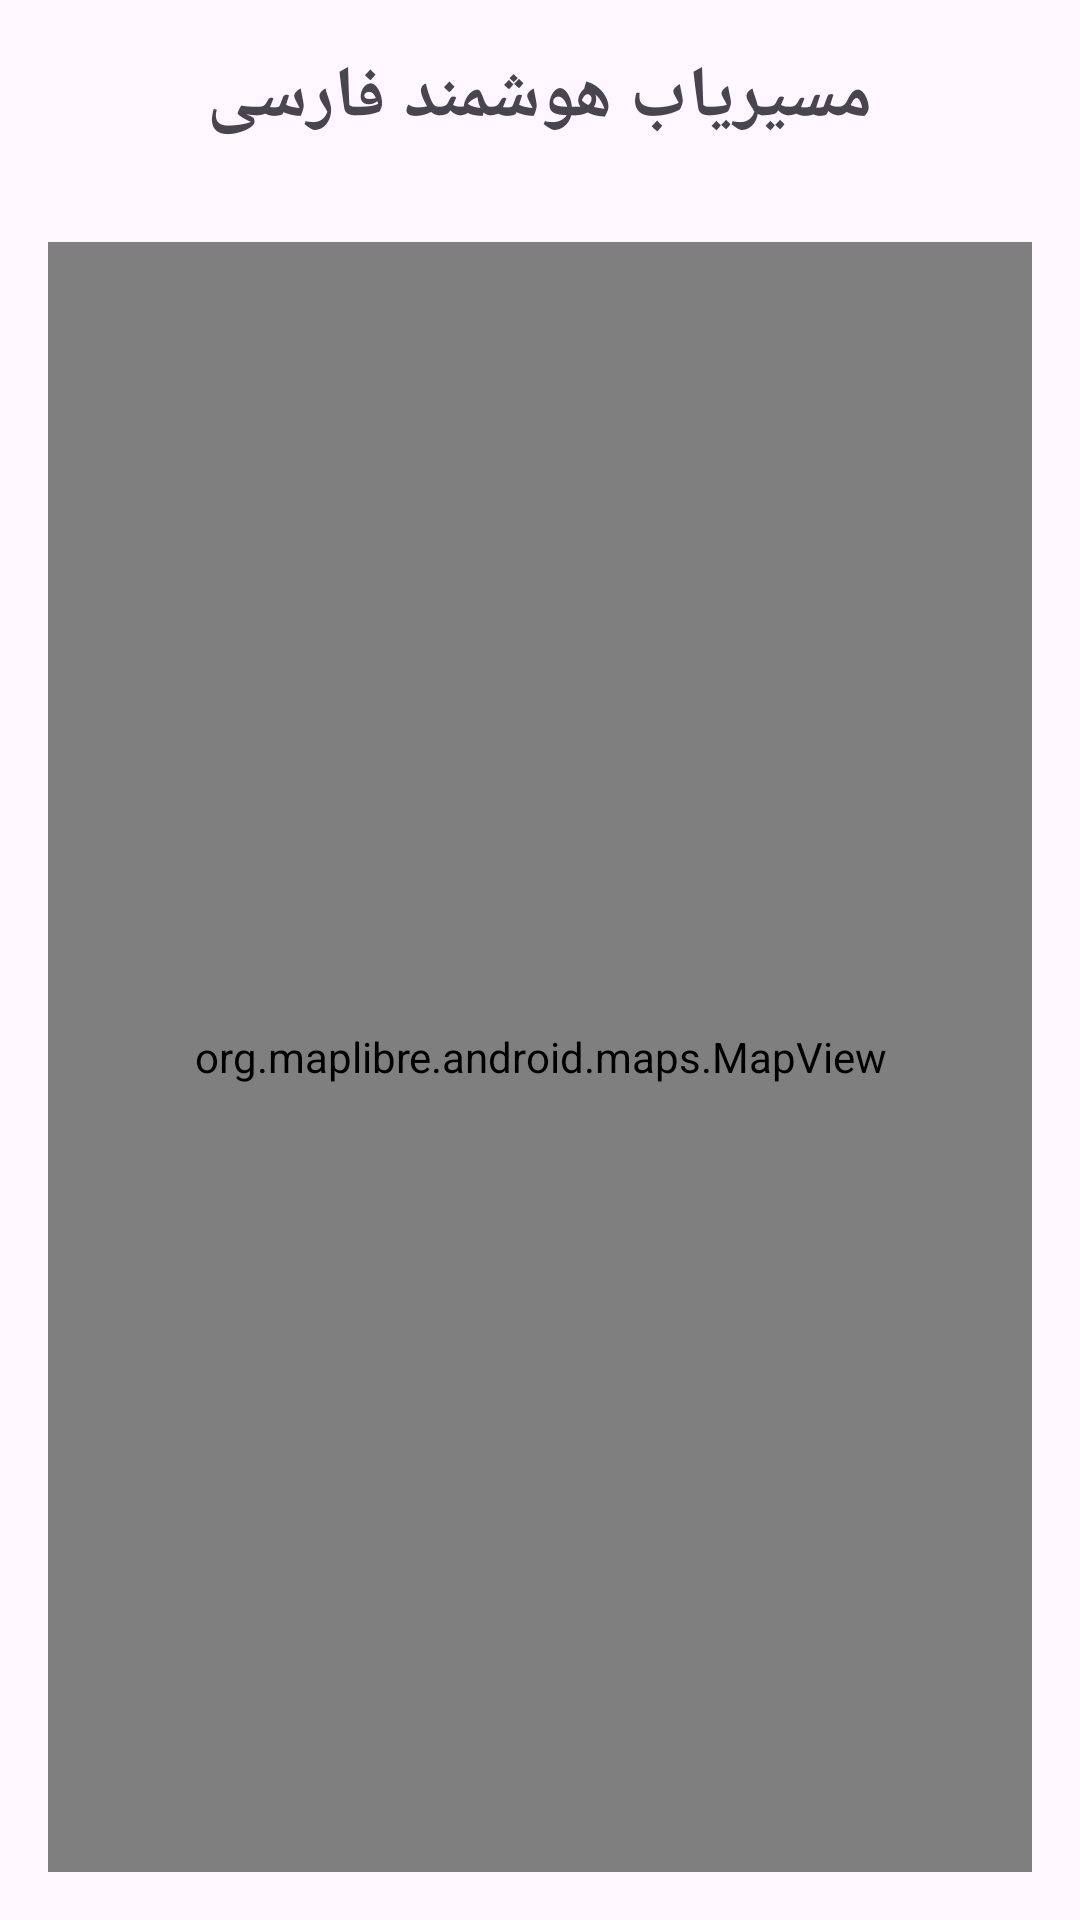

The Android layout XML behind this screen, and the referenced resources:
<!-- AndroidManifest.xml: application theme Theme.PersianAINavigation -->
<!-- res/layout/activity_main_simple.xml -->
<?xml version="1.0" encoding="utf-8"?>
<LinearLayout xmlns:android="http://schemas.android.com/apk/res/android"
    android:layout_width="match_parent"
    android:layout_height="match_parent"
    android:orientation="vertical"
    android:gravity="center"
    android:padding="16dp">

    <TextView
        android:id="@+id/tvWelcome"
        android:layout_width="wrap_content"
        android:layout_height="wrap_content"
        android:text="مسیریاب هوشمند فارسی"
        android:textSize="24sp"
        android:textStyle="bold"
        android:layout_marginBottom="32dp" />

    <org.maplibre.android.maps.MapView
        android:id="@+id/mapView"
        android:layout_width="match_parent"
        android:layout_height="0dp"
        android:layout_weight="1" />

</LinearLayout>
<!-- resources referenced by this layout -->
<resources>
  <style name="Theme.PersianAINavigation" parent="Theme.Material3.Light.NoActionBar">
          <item name="colorPrimary">#6200EE</item>
      </style>
</resources>
